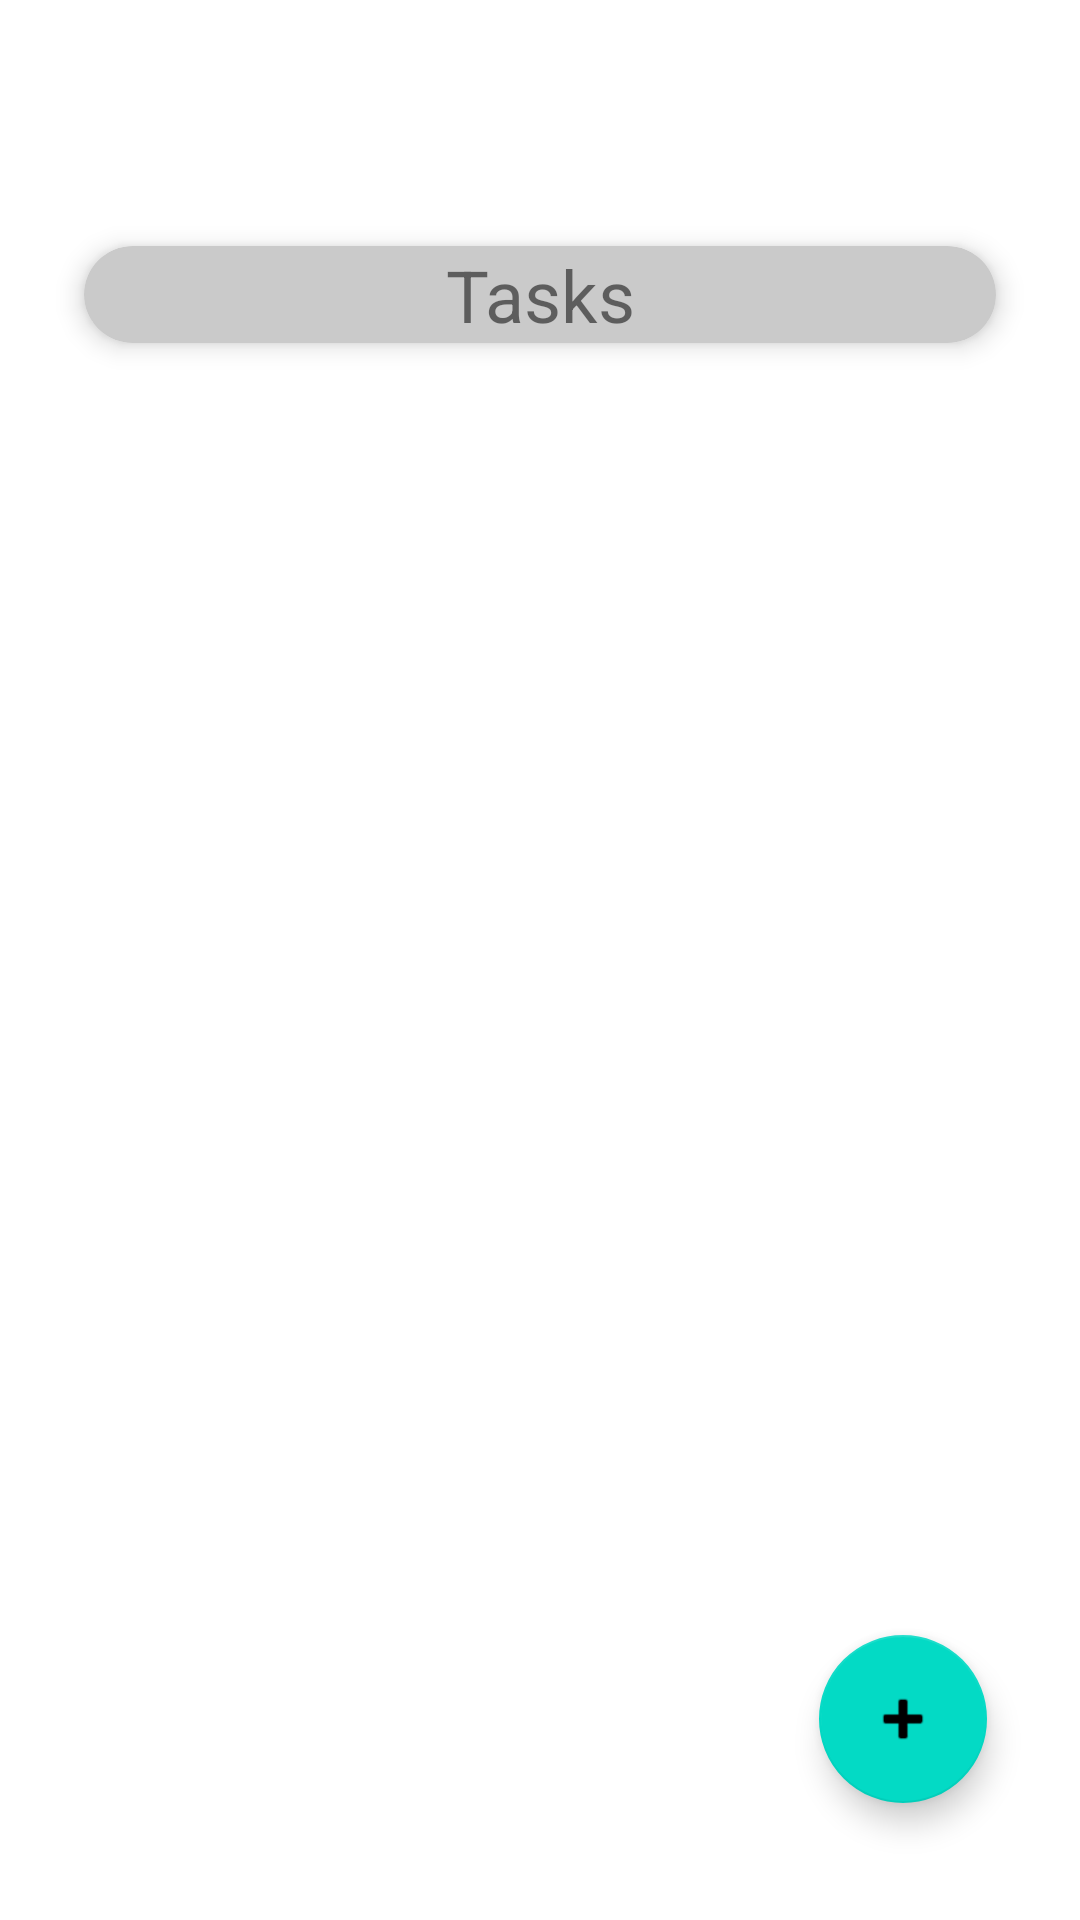

Here is an Android app screen rendered from its layout file. Give the layout XML and the strings, colors and styles it references.
<!-- AndroidManifest.xml: application theme Theme.Qreminder -->
<!-- res/layout/fragment_edittasks.xml -->
<?xml version="1.0" encoding="utf-8"?>
<androidx.constraintlayout.widget.ConstraintLayout xmlns:android="http://schemas.android.com/apk/res/android"
    xmlns:app="http://schemas.android.com/apk/res-auto"
    xmlns:tools="http://schemas.android.com/tools"
    android:id="@+id/frameLayout"
    android:layout_width="match_parent"
    android:layout_height="match_parent"
    tools:context=".EditTasksFragment">

    <com.google.android.material.tabs.TabLayout
        android:id="@+id/tabLayout"
        android:layout_width="409dp"
        android:layout_height="wrap_content"
        app:layout_constraintEnd_toEndOf="parent"
        app:layout_constraintStart_toStartOf="parent"
        app:layout_constraintTop_toTopOf="parent">

    </com.google.android.material.tabs.TabLayout>

    <androidx.cardview.widget.CardView
        android:layout_width="match_parent"
        android:layout_height="wrap_content"
        android:layout_margin="10dp"
        android:layout_marginStart="10dp"
        android:layout_marginEnd="9dp"
        app:cardBackgroundColor="#CACACA"
        app:cardCornerRadius="20dp"
        app:cardElevation="5dp"
        app:cardMaxElevation="12dp"
        app:cardPreventCornerOverlap="true"
        app:cardUseCompatPadding="true"
        app:layout_constraintEnd_toEndOf="parent"
        app:layout_constraintHorizontal_bias="0.0"
        app:layout_constraintStart_toStartOf="parent"
        app:layout_constraintTop_toBottomOf="@+id/tabLayout">

        <LinearLayout
            android:layout_width="match_parent"
            android:layout_height="wrap_content"
            android:orientation="vertical">

            <TextView
                android:id="@+id/textView2"
                android:layout_width="match_parent"
                android:layout_height="wrap_content"
                android:text="Tasks"
                android:textAlignment="center"
                android:textSize="24sp" />

            <androidx.recyclerview.widget.RecyclerView
                android:id="@+id/editRecyclerView"
                android:layout_width="match_parent"
                android:layout_height="match_parent" />

        </LinearLayout>

    </androidx.cardview.widget.CardView>

    <com.google.android.material.floatingactionbutton.FloatingActionButton
        android:id="@+id/floatingActionButton"
        android:layout_width="wrap_content"
        android:layout_height="wrap_content"
        android:layout_marginEnd="31dp"
        android:layout_marginBottom="39dp"
        android:clickable="true"
        android:src="@android:drawable/ic_input_add"
        app:layout_constraintBottom_toBottomOf="parent"
        app:layout_constraintEnd_toEndOf="parent" />


</androidx.constraintlayout.widget.ConstraintLayout>
<!-- resources referenced by this layout -->
<resources>
  <style name="Theme.Qreminder" parent="Theme.MaterialComponents.DayNight.DarkActionBar">
          
          <item name="colorPrimary">@color/blue_primary</item>
          <item name="colorPrimaryVariant">@color/blue_variant</item>
          <item name="colorOnPrimary">@color/white</item>
          
          <item name="colorSecondary">@color/teal_200</item>
          <item name="colorSecondaryVariant">@color/teal_700</item>
          <item name="colorOnSecondary">@color/black</item>
          
          <item name="android:statusBarColor" tools:targetApi="l">?attr/colorPrimaryVariant</item>
          
      </style>
  <color name="blue_primary">#0795ff</color>
  <color name="blue_variant">#156cdd</color>
  <color name="white">#FFFFFFFF</color>
  <color name="teal_200">#FF03DAC5</color>
  <color name="teal_700">#FF018786</color>
  <color name="black">#FF000000</color>
</resources>
